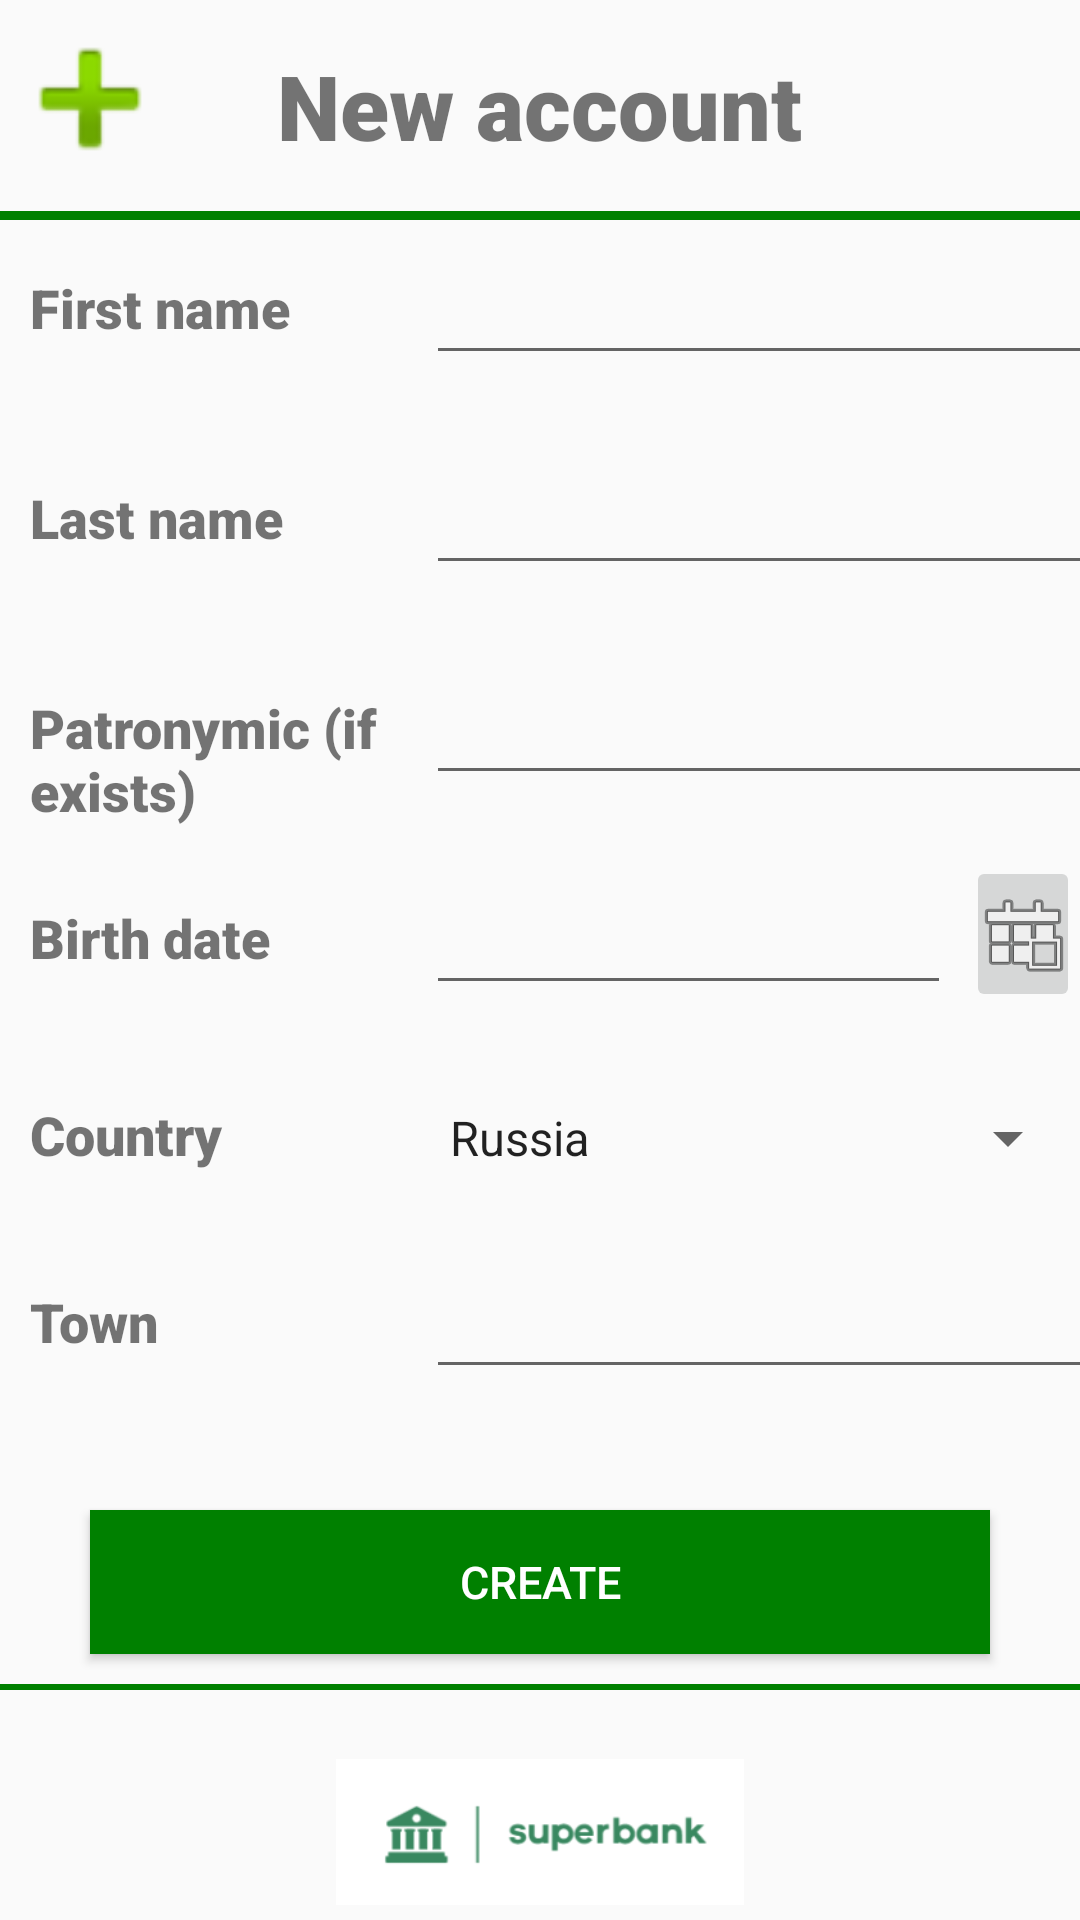

Here is an Android app screen rendered from its layout file. Give the layout XML and the strings, colors and styles it references.
<!-- AndroidManifest.xml: application theme Theme.SuperBankApplication -->
<!-- res/layout/activity_new_account.xml -->
<?xml version="1.0" encoding="utf-8"?>
<RelativeLayout xmlns:android="http://schemas.android.com/apk/res/android"
    xmlns:app="http://schemas.android.com/apk/res-auto"
    xmlns:tools="http://schemas.android.com/tools"
    android:layout_width="match_parent"
    android:layout_height="match_parent"
    tools:context=".activity.NewAccountActivity">

    <ImageView
        android:id="@+id/ic_new_account"
        android:layout_width="60dp"
        android:layout_height="66dp"
        android:contentDescription="icon"
        app:srcCompat="@android:drawable/ic_input_add"
        tools:srcCompat="@android:drawable/ic_menu_save" />

    <TextView
        android:id="@+id/tv_new_account"
        android:layout_width="wrap_content"
        android:layout_height="wrap_content"
        android:layout_centerHorizontal="true"
        android:fontFamily="sans-serif-black"
        android:padding="15dp"
        android:text="@string/label_new_account"
        android:textSize="30sp" />

    <View
        android:id="@+id/divider"
        android:layout_width="match_parent"
        android:layout_height="3dp"
        android:layout_below="@+id/tv_new_account"
        android:background="@color/bank_green" />

    <LinearLayout
        android:id="@+id/lin_lay_first_name"
        android:layout_width="wrap_content"
        android:layout_height="wrap_content"
        android:layout_below="@+id/divider"
        android:orientation="horizontal"
        android:paddingTop="2dp">

        <TextView
            android:id="@+id/l_first_name"
            android:layout_width="142dp"
            android:layout_height="60dp"
            android:fontFamily="sans-serif-black"
            android:labelFor="@+id/et_first_name"
            android:paddingStart="10dp"
            android:paddingTop="15dp"
            android:text="@string/label_first_name"
            android:textSize="18sp" />

        <EditText
            android:id="@+id/et_first_name"
            android:layout_width="250dp"
            android:layout_height="wrap_content"
            android:importantForAutofill="no"
            android:inputType="text"
            android:minHeight="48dp"
            android:textAlignment="textStart"
            android:textSize="18sp"
            android:maxLength="40"
            />

    </LinearLayout>


    <LinearLayout
        android:id="@+id/lin_lay_last_name"
        android:layout_width="wrap_content"
        android:layout_height="wrap_content"
        android:layout_below="@+id/lin_lay_first_name"
        android:orientation="horizontal"
        android:paddingTop="10dp">

        <TextView
            android:id="@+id/l_last_name"
            android:layout_width="142dp"
            android:layout_height="60dp"
            android:fontFamily="sans-serif-black"
            android:labelFor="@+id/et_last_name"
            android:paddingStart="10dp"
            android:paddingTop="15dp"
            android:text="@string/label_last_name"
            android:textSize="18sp" />

        <EditText
            android:id="@+id/et_last_name"
            android:layout_width="250dp"
            android:layout_height="wrap_content"
            android:importantForAutofill="no"
            android:inputType="text"
            android:minHeight="48dp"
            android:textAlignment="textStart"
            android:textSize="18sp"
            android:maxLength="40"
            />

    </LinearLayout>

    <LinearLayout
        android:id="@+id/lin_lay_patronymic"
        android:layout_width="wrap_content"
        android:layout_height="wrap_content"
        android:layout_below="@+id/lin_lay_last_name"
        android:orientation="horizontal"
        android:paddingTop="10dp">

        <TextView
            android:id="@+id/l_patronymic"
            android:layout_width="142dp"
            android:layout_height="60dp"
            android:fontFamily="sans-serif-black"
            android:labelFor="@+id/et_last_name"
            android:paddingStart="10dp"
            android:paddingTop="15dp"
            android:text="@string/label_patronymic"
            android:textSize="18sp" />

        <EditText
            android:id="@+id/et_patronymic"
            android:layout_width="250dp"
            android:layout_height="wrap_content"
            android:importantForAutofill="no"
            android:inputType="text"
            android:minHeight="48dp"
            android:textAlignment="textStart"
            android:textSize="18sp"
            android:maxLength="40"
            tools:ignore="SpeakableTextPresentCheck" />

    </LinearLayout>

    <LinearLayout
        android:id="@+id/lin_lay_birth_date"
        android:layout_width="wrap_content"
        android:layout_height="wrap_content"
        android:layout_below="@+id/lin_lay_patronymic"
        android:orientation="horizontal"
        android:paddingTop="10dp">

        <TextView
            android:id="@+id/l_birth_date"
            android:layout_width="142dp"
            android:layout_height="60dp"
            android:fontFamily="sans-serif-black"
            android:labelFor="@+id/et_last_name"
            android:paddingStart="10dp"
            android:paddingTop="15dp"
            android:text="@string/label_birth_date"
            android:textSize="18sp" />

        <EditText
            android:id="@+id/et_current_date"
            android:layout_width="175dp"
            android:layout_height="wrap_content"
            android:editable="false"
            android:importantForAutofill="no"
            android:inputType="date"
            android:minHeight="48dp"
            tools:ignore="SpeakableTextPresentCheck" />


        <ImageButton
            android:id="@+id/calendarButton"
            android:layout_width="0dp"
            android:layout_height="wrap_content"
            android:layout_weight="1"
            android:layout_marginStart="5dp"
            android:onClick="setDate"
            app:srcCompat="@android:drawable/ic_menu_today"
            android:contentDescription="calendarButton" />


    </LinearLayout>

    <LinearLayout
        android:id="@+id/lin_lay_country"
        android:layout_width="wrap_content"
        android:layout_height="wrap_content"
        android:layout_below="@+id/lin_lay_birth_date"
        android:orientation="horizontal"
        android:paddingTop="10dp">

        <TextView
            android:id="@+id/tv_country"
            android:layout_width="142dp"
            android:layout_height="40dp"
            android:fontFamily="sans-serif-black"
            android:paddingStart="10dp"
            android:paddingTop="10dp"
            android:text="@string/label_country"
            android:textSize="18sp" />

        <Spinner
            android:id="@+id/spinner_country"
            android:layout_width="0dp"
            android:layout_height="wrap_content"
            android:layout_weight="1"
            android:minHeight="48dp"
            android:entries="@array/countries" />

    </LinearLayout>


    <LinearLayout
        android:id="@+id/lin_lay_town"
        android:layout_width="wrap_content"
        android:layout_height="wrap_content"
        android:layout_below="@+id/lin_lay_country"
        android:orientation="horizontal"
        android:paddingTop="10dp">

        <TextView
            android:id="@+id/l_town"
            android:layout_width="142dp"
            android:layout_height="60dp"
            android:fontFamily="sans-serif-black"
            android:labelFor="@+id/et_town"
            android:paddingStart="10dp"
            android:paddingTop="15dp"
            android:text="@string/label_town"
            android:textSize="18sp" />

        <EditText
            android:id="@+id/et_town"
            android:layout_width="250dp"
            android:layout_height="wrap_content"
            android:importantForAutofill="no"
            android:inputType="text"
            android:minHeight="48dp"
            android:textAlignment="textStart"
            android:textSize="18sp"
            android:maxLength="40"
            />

    </LinearLayout>


    <Button
        android:id="@+id/b_create_account"
        android:layout_width="300dp"
        android:layout_height="wrap_content"
        android:layout_below="@+id/lin_lay_town"
        android:layout_centerHorizontal="true"
        android:layout_marginTop="30dp"
        android:background="@color/bank_green"
        android:text="@string/button_create"
        android:textColor="@color/white"
        android:textSize="15sp"
        app:icon="@android:drawable/stat_sys_upload"
        app:strokeColor="@color/white" />

    <View
        android:id="@+id/bottom_divider"
        android:layout_width="match_parent"
        android:layout_height="2dp"
        android:layout_below="@+id/b_create_account"
        android:layout_marginTop="10dp"
        android:background="@color/bank_green"
        />


    <ImageView
        android:id="@+id/iv_logo"
        android:layout_width="wrap_content"
        android:layout_height="wrap_content"
        android:layout_below="@id/b_create_account"
        app:srcCompat="@drawable/logo"
        android:padding="5dp"
        android:layout_marginTop="30dp"
        android:layout_centerHorizontal="true"
        android:contentDescription="@string/app_name" />


</RelativeLayout>
<!-- resources referenced by this layout -->
<resources>
  <string-array name="countries">
          <item>@string/country_russia</item>
          <item>@string/country_uk</item>
          <item>@string/country_usa</item>
      </string-array>
  <color name="bank_green">#008000</color>
  <color name="white">#FFFFFFFF</color>
  <!-- drawable logo: png bitmap (drawable, 6755 bytes) -->
  <string name="app_name" translatable="false">SuperBank</string>
  <string name="button_create">Create</string>
  <string name="label_birth_date">Birth date</string>
  <string name="label_country">Country</string>
  <string name="label_first_name">First name</string>
  <string name="label_last_name">Last name</string>
  <string name="label_new_account">New account</string>
  <string name="label_patronymic">Patronymic (if exists)</string>
  <string name="label_town">Town</string>
  <style name="Theme.SuperBankApplication" parent="Theme.AppCompat.DayNight.NoActionBar">
          
          <item name="colorPrimary">@color/bank_green</item>
          <item name="colorPrimaryVariant">@color/bank_green</item>
          <item name="colorOnPrimary">@color/white</item>
          
          <item name="colorSecondary">@color/teal_200</item>
          <item name="colorSecondaryVariant">@color/teal_700</item>
          <item name="colorOnSecondary">@color/black</item>
          
          <item name="android:statusBarColor" tools:targetApi="l">?attr/colorPrimaryVariant</item>
          
      </style>
  <string name="country_russia">Russia</string>
  <string name="country_uk">United Kingdom</string>
  <string name="country_usa">United States of America</string>
  <color name="teal_200">#FF03DAC5</color>
  <color name="teal_700">#FF018786</color>
  <color name="black">#FF000000</color>
</resources>
